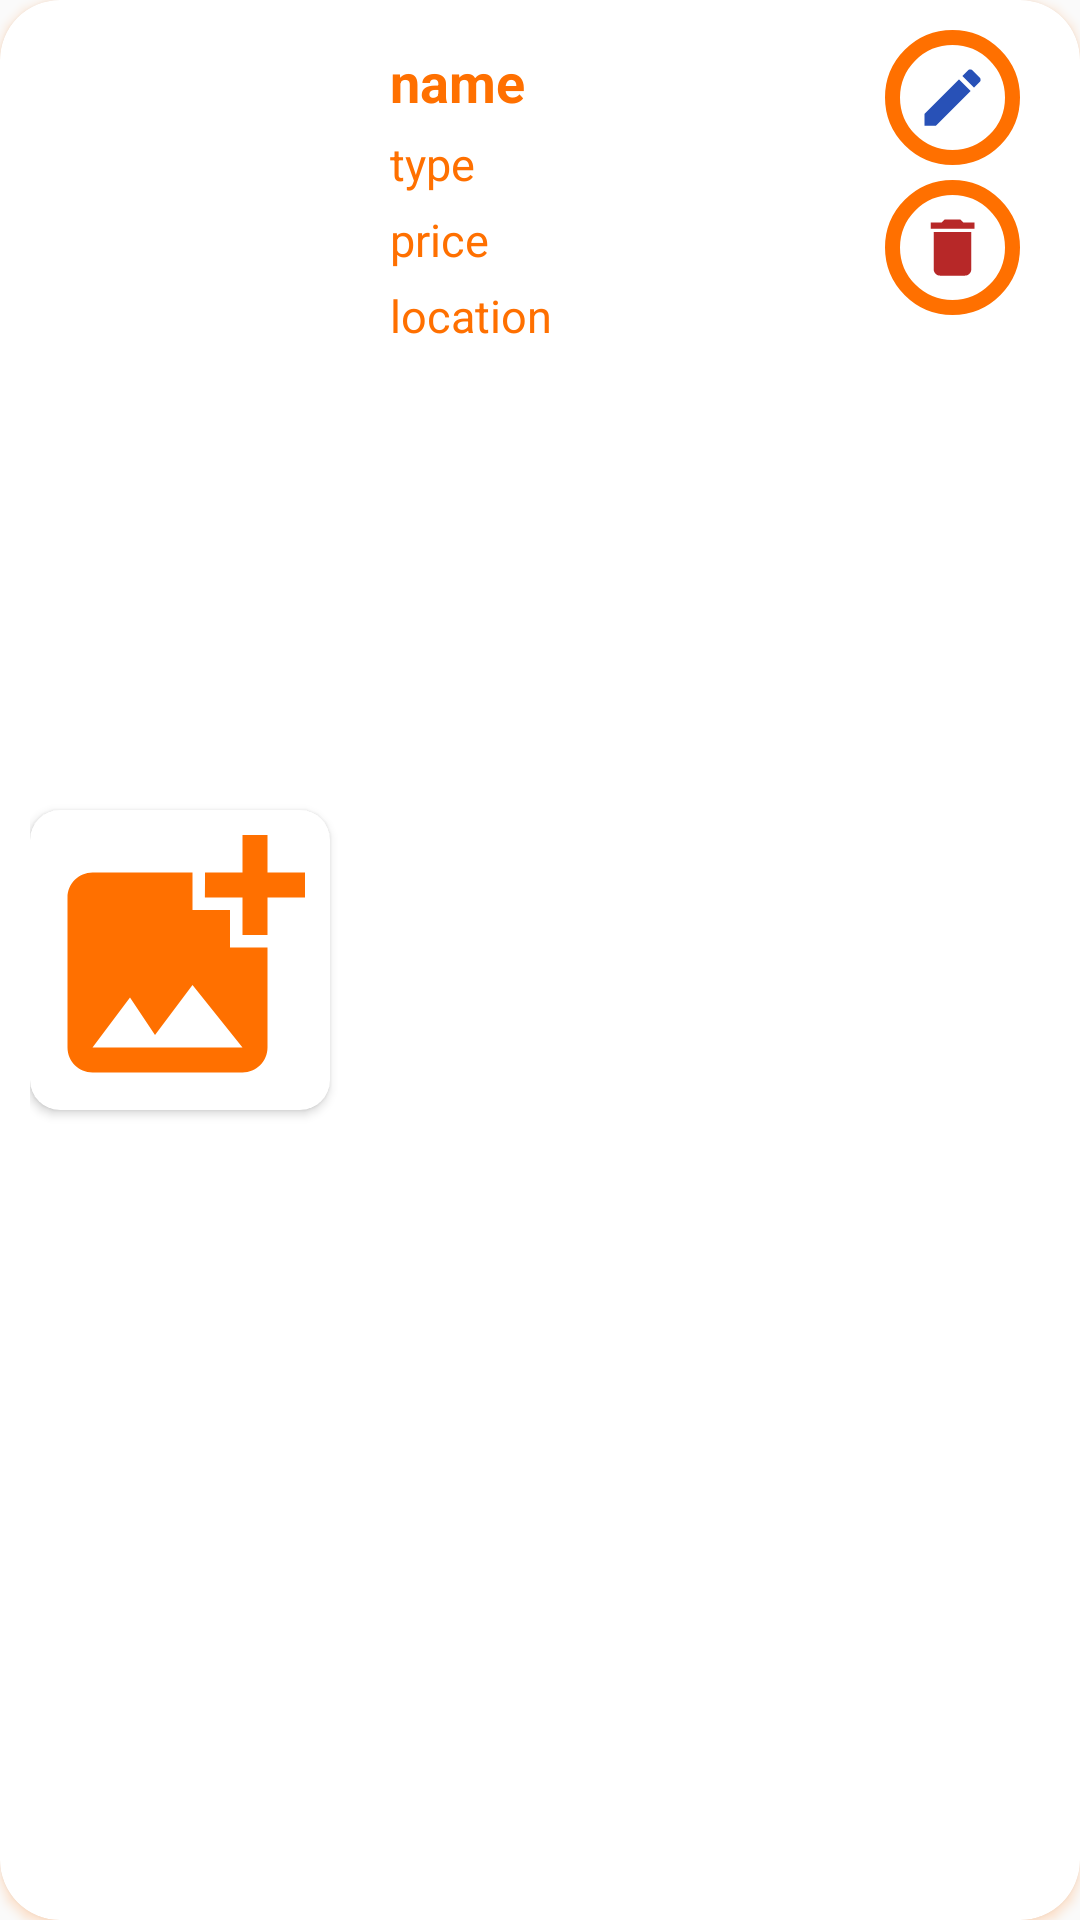

This screen was rendered from an Android layout file. Write that file and the resources it references.
<!-- AndroidManifest.xml: application theme Theme.FoodyApp -->
<!-- res/layout/interface_item.xml -->
<?xml version="1.0" encoding="utf-8"?>
<androidx.cardview.widget.CardView xmlns:android="http://schemas.android.com/apk/res/android"
    android:layout_width="match_parent"
    android:layout_height="150dp"
    xmlns:app="http://schemas.android.com/apk/res-auto"
    app:cardCornerRadius="20dp"

    app:cardBackgroundColor="@color/white"
    android:outlineSpotShadowColor="@color/mainColor">

    <RelativeLayout
        android:layout_width="match_parent"
        android:layout_height="match_parent"
        android:padding="10dp">

        <androidx.cardview.widget.CardView
            android:id="@+id/outimage"
            android:layout_width="100dp"
            android:layout_height="100dp"
            app:cardCornerRadius="10dp"
            android:layout_centerVertical="true">

            <ImageView
                android:id="@+id/image"
                android:layout_width="match_parent"
                android:layout_height="match_parent"

                android:scaleType="centerCrop"

                android:src="@drawable/ic_addimageorange" />
        </androidx.cardview.widget.CardView>

        <TextView
            android:id="@+id/name"
            android:layout_width="wrap_content"
            android:layout_height="wrap_content"
            android:layout_toRightOf="@id/outimage"

            android:layout_marginStart="20dp"
            android:layout_marginTop="5dp"

            android:text="name"
            android:textColor="@color/mainColor"
            android:textSize="18sp"
            android:textStyle="bold" />

        <TextView
            android:id="@+id/type"
            android:layout_width="wrap_content"
            android:layout_height="wrap_content"
            android:layout_below="@id/name"
            android:layout_marginStart="20dp"

            android:layout_marginTop="5dp"
            android:layout_toRightOf="@id/outimage"

            android:text="type"
            android:textColor="@color/mainColor"
            android:textSize="15sp" />

        <TextView
            android:id="@+id/price"
            android:layout_width="wrap_content"
            android:layout_height="wrap_content"
            android:layout_below="@id/type"
            android:layout_marginStart="20dp"

            android:layout_marginTop="5dp"
            android:layout_toRightOf="@id/outimage"

            android:text="price"
            android:textColor="@color/mainColor"
            android:textSize="15sp" />

        <TextView
            android:id="@+id/location"
            android:layout_width="wrap_content"
            android:layout_height="wrap_content"
            android:layout_below="@id/price"
            android:layout_marginStart="20dp"
            android:layout_marginTop="5dp"

            android:layout_toRightOf="@id/outimage"
            android:maxWidth="150dp"

            android:singleLine="true"
            android:text="location"
            android:textColor="@color/mainColor"
            android:textSize="15sp" />

        <RelativeLayout
            android:layout_width="45dp"
            android:layout_height="match_parent"
            android:layout_alignParentRight="true"

            android:layout_marginEnd="10dp"
            android:outlineSpotShadowColor="@color/white"
            android:background="@color/white">

            <ImageView
                android:id="@+id/btnedit"
                android:layout_width="match_parent"
                android:layout_height="45dp"

                android:layout_marginBottom="5dp"
                android:background="@drawable/btn_outlinecircle"

                android:padding="10dp"
                android:src="@drawable/ic_baseline_edit_24"

                android:textColor="@color/white" />

            <ImageView
                android:id="@+id/btndelete"
                android:layout_width="match_parent"
                android:layout_height="45dp"
                android:layout_below="@id/btnedit"

                android:background="@drawable/btn_outlinecircle"
                android:padding="10dp"

                android:src="@drawable/ic_baseline_delete_24"
                android:textColor="@color/white" />
        </RelativeLayout>
    </RelativeLayout>


</androidx.cardview.widget.CardView>
<!-- resources referenced by this layout -->
<resources>
  <color name="mainColor">#FF7000</color>
  <color name="white">#FFFFFFFF</color>
  <!-- drawable btn_outlinecircle (drawable-v24) -->
  <?xml version="1.0" encoding="utf-8"?>
  <selector xmlns:android="http://schemas.android.com/apk/res/android">
      <item>
          <shape android:shape="rectangle">
  
              <solid android:color="@color/white"/>
              <corners
                  android:radius="80dp"/>
              <stroke
                  android:color="@color/mainColor"
                  android:width="5dp"/>
  
          </shape>
      </item>
  </selector>
  <!-- drawable ic_addimageorange (drawable) -->
  <vector android:height="24dp" android:tint="#FF7000"
      android:viewportHeight="24" android:viewportWidth="24"
      android:width="24dp" xmlns:android="http://schemas.android.com/apk/res/android">
      <path android:fillColor="@android:color/white" android:pathData="M19,7v2.99s-1.99,0.01 -2,0L17,7h-3s0.01,-1.99 0,-2h3L17,2h2v3h3v2h-3zM16,11L16,8h-3L13,5L5,5c-1.1,0 -2,0.9 -2,2v12c0,1.1 0.9,2 2,2h12c1.1,0 2,-0.9 2,-2v-8h-3zM5,19l3,-4 2,3 3,-4 4,5L5,19z"/>
  </vector>
  <!-- drawable ic_baseline_delete_24 (drawable) -->
  <vector android:height="15dp" android:tint="#B72828"
      android:viewportHeight="24" android:viewportWidth="24"
      android:width="15dp" xmlns:android="http://schemas.android.com/apk/res/android">
      <path android:fillColor="@android:color/white" android:pathData="M6,19c0,1.1 0.9,2 2,2h8c1.1,0 2,-0.9 2,-2V7H6v12zM19,4h-3.5l-1,-1h-5l-1,1H5v2h14V4z"/>
  </vector>
  <!-- drawable ic_baseline_edit_24 (drawable) -->
  <vector android:height="15dp" android:tint="#2851B7"
      android:viewportHeight="24" android:viewportWidth="24"
      android:width="15dp" xmlns:android="http://schemas.android.com/apk/res/android">
      <path android:fillColor="@android:color/white" android:pathData="M3,17.25V21h3.75L17.81,9.94l-3.75,-3.75L3,17.25zM20.71,7.04c0.39,-0.39 0.39,-1.02 0,-1.41l-2.34,-2.34c-0.39,-0.39 -1.02,-0.39 -1.41,0l-1.83,1.83 3.75,3.75 1.83,-1.83z"/>
  </vector>
  <style name="Theme.FoodyApp" parent="Theme.AppCompat.DayNight.NoActionBar">
          
          <item name="colorPrimary">@color/mainColor</item>
          <item name="colorPrimaryVariant">@color/mainColor</item>
          <item name="colorOnPrimary">@color/mainColor</item>
          
          <item name="colorSecondary">@color/teal_200</item>
          <item name="colorSecondaryVariant">@color/teal_700</item>
          <item name="colorOnSecondary">@color/white</item>
          
          <item name="android:statusBarColor" tools:targetApi="l">?attr/colorPrimaryVariant</item>
          
      </style>
  <color name="teal_200">#FF03DAC5</color>
  <color name="teal_700">#FF018786</color>
</resources>
